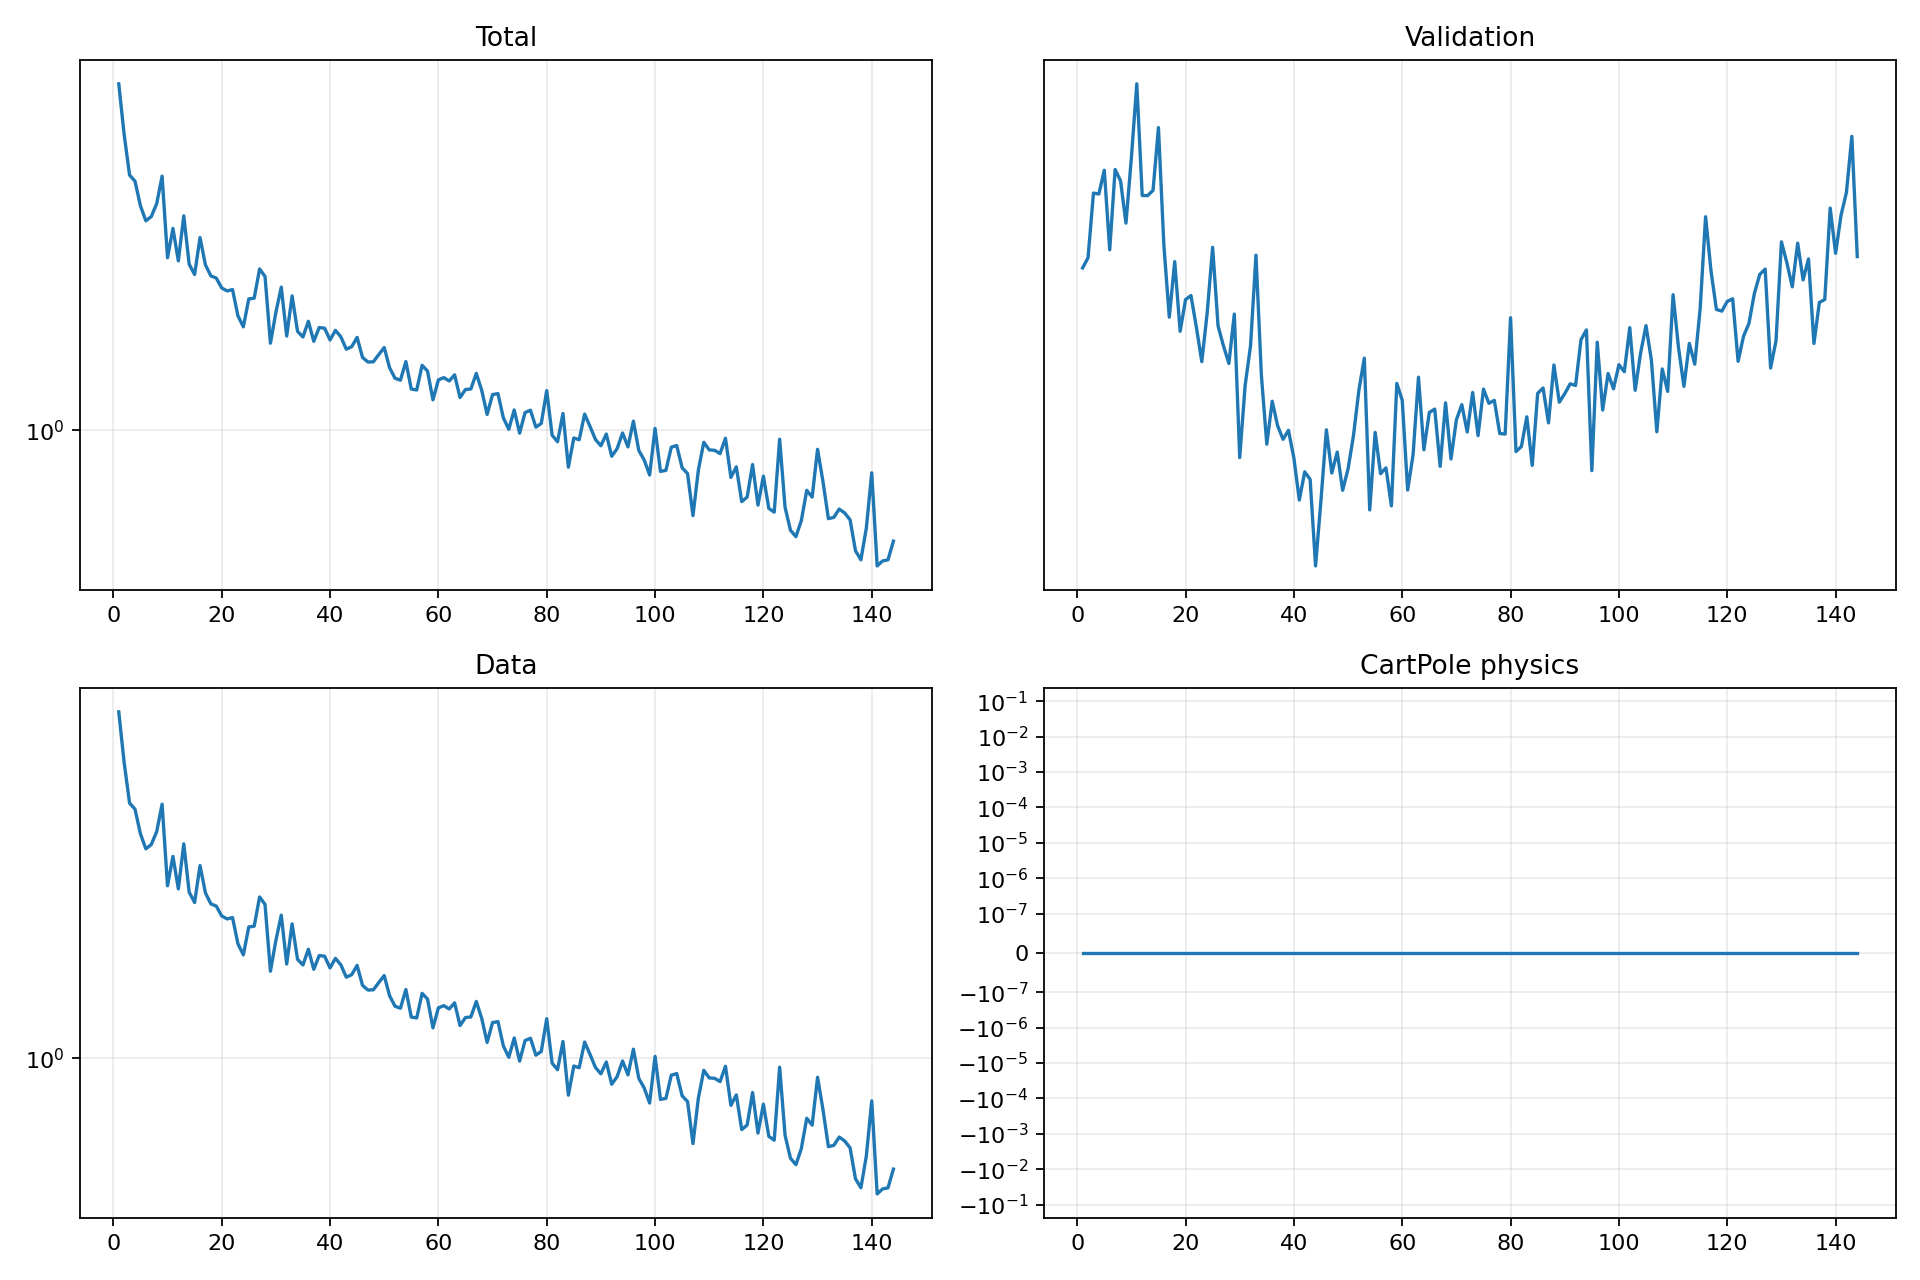

The data file committed next to this chart (first rows):
epoch, validation_forecast_mse, train_total, train_data, train_cartpole_physics, train_rotation_physics
1, 3.832, 3.773, 3.773, 0.0, 0.0
2, 3.917, 3.103, 3.103, 0.0, 0.0
3, 4.506, 2.659, 2.659, 0.0, 0.0
4, 4.498, 2.598, 2.598, 0.0, 0.0
5, 4.735, 2.365, 2.365, 0.0, 0.0
6, 3.986, 2.232, 2.232, 0.0, 0.0
7, 4.743, 2.269, 2.269, 0.0, 0.0
8, 4.628, 2.383, 2.383, 0.0, 0.0
9, 4.223, 2.649, 2.649, 0.0, 0.0
10, 4.864, 1.937, 1.937, 0.0, 0.0
11, 5.71, 2.168, 2.168, 0.0, 0.0
12, 4.483, 1.914, 1.914, 0.0, 0.0
13, 4.482, 2.275, 2.275, 0.0, 0.0
14, 4.534, 1.891, 1.891, 0.0, 0.0
15, 5.193, 1.817, 1.817, 0.0, 0.0
16, 4.023, 2.094, 2.094, 0.0, 0.0
17, 3.444, 1.885, 1.885, 0.0, 0.0
18, 3.885, 1.807, 1.807, 0.0, 0.0
19, 3.341, 1.792, 1.792, 0.0, 0.0
20, 3.578, 1.726, 1.726, 0.0, 0.0
21, 3.61, 1.706, 1.706, 0.0, 0.0
22, 3.37, 1.715, 1.715, 0.0, 0.0
23, 3.128, 1.551, 1.551, 0.0, 0.0
24, 3.479, 1.487, 1.487, 0.0, 0.0
25, 4.007, 1.655, 1.655, 0.0, 0.0
26, 3.381, 1.659, 1.659, 0.0, 0.0
27, 3.237, 1.856, 1.856, 0.0, 0.0
28, 3.116, 1.804, 1.804, 0.0, 0.0
29, 3.468, 1.396, 1.396, 0.0, 0.0
30, 2.542, 1.571, 1.571, 0.0, 0.0
31, 2.971, 1.731, 1.731, 0.0, 0.0
32, 3.238, 1.435, 1.435, 0.0, 0.0
33, 3.94, 1.674, 1.674, 0.0, 0.0
34, 3.037, 1.462, 1.462, 0.0, 0.0
35, 2.616, 1.43, 1.43, 0.0, 0.0
36, 2.871, 1.519, 1.519, 0.0, 0.0
37, 2.722, 1.407, 1.407, 0.0, 0.0
38, 2.644, 1.483, 1.483, 0.0, 0.0
39, 2.696, 1.479, 1.479, 0.0, 0.0
40, 2.539, 1.414, 1.414, 0.0, 0.0
41, 2.318, 1.467, 1.467, 0.0, 0.0
42, 2.464, 1.431, 1.431, 0.0, 0.0
43, 2.424, 1.365, 1.365, 0.0, 0.0
44, 2.01, 1.378, 1.378, 0.0, 0.0
45, 2.318, 1.428, 1.428, 0.0, 0.0
46, 2.699, 1.322, 1.322, 0.0, 0.0
47, 2.458, 1.299, 1.299, 0.0, 0.0
48, 2.572, 1.3, 1.3, 0.0, 0.0
49, 2.368, 1.337, 1.337, 0.0, 0.0
50, 2.48, 1.373, 1.373, 0.0, 0.0
51, 2.666, 1.271, 1.271, 0.0, 0.0
52, 2.941, 1.221, 1.221, 0.0, 0.0
53, 3.152, 1.212, 1.212, 0.0, 0.0
54, 2.269, 1.302, 1.302, 0.0, 0.0
55, 2.684, 1.171, 1.171, 0.0, 0.0
56, 2.455, 1.167, 1.167, 0.0, 0.0
57, 2.485, 1.283, 1.283, 0.0, 0.0
58, 2.289, 1.255, 1.255, 0.0, 0.0
59, 2.985, 1.124, 1.124, 0.0, 0.0
60, 2.877, 1.213, 1.213, 0.0, 0.0
... 84 more rows
